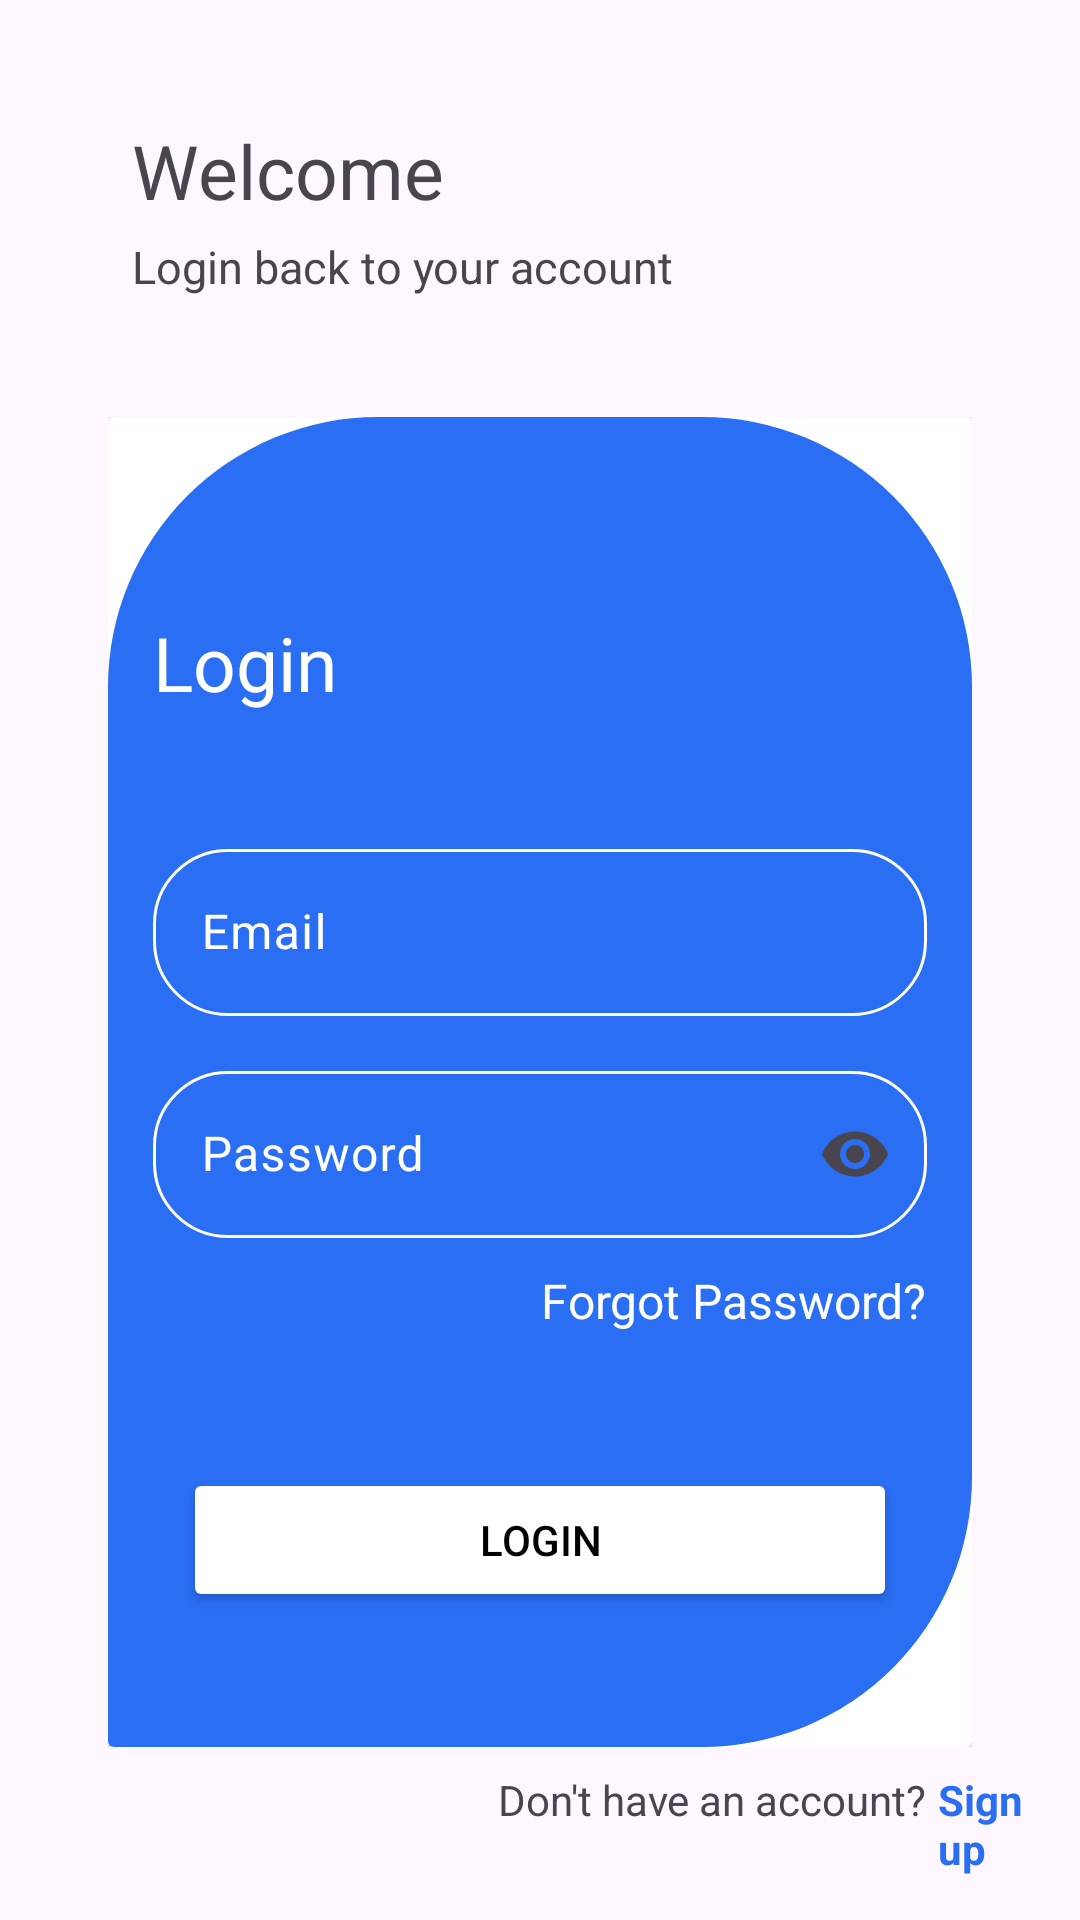

Produce the Android XML layout that renders to this screen, including the resource entries it uses.
<!-- AndroidManifest.xml: application theme Theme.LoginContent -->
<!-- res/layout/activity_login.xml -->
<?xml version="1.0" encoding="utf-8"?>
<androidx.constraintlayout.widget.ConstraintLayout xmlns:android="http://schemas.android.com/apk/res/android"
    xmlns:app="http://schemas.android.com/apk/res-auto"
    xmlns:tools="http://schemas.android.com/tools"
    android:id="@+id/main"

    android:layout_width="match_parent"
    android:layout_height="match_parent"
    tools:context=".login_and_signup.LoginActivity">

    <TextView
        android:id="@+id/welcome_tv"
        android:layout_width="wrap_content"

        android:layout_height="wrap_content"
        android:layout_marginStart="44dp"
        android:layout_marginTop="40dp"
        android:text="@string/welcome"
        android:textSize="25sp"
        app:layout_constraintStart_toStartOf="parent"
        app:layout_constraintTop_toTopOf="parent" />

    <TextView
        android:id="@+id/login_back_tv"
        android:layout_width="wrap_content"
        android:layout_height="wrap_content"
        android:layout_marginTop="5dp"
        android:layout_marginStart="44dp"
        android:text="@string/login_back"
        android:textSize="15sp"

        app:layout_constraintStart_toStartOf="parent"
        app:layout_constraintTop_toBottomOf="@+id/welcome_tv" />

    <LinearLayout
        android:layout_width="match_parent"
        android:layout_height="wrap_content"
        app:layout_constraintStart_toStartOf="parent"
        android:layout_marginTop="40dp"
        android:paddingStart="36dp"
        android:paddingEnd="36dp"
        android:id="@+id/form"
        app:layout_constraintTop_toBottomOf="@+id/login_back_tv">


        <androidx.cardview.widget.CardView
            android:layout_width="match_parent"
            android:layout_height="match_parent"
            app:cardElevation="10dp"
            >

            <LinearLayout
                android:layout_width="match_parent"
                android:layout_height="wrap_content"
                android:background="@drawable/background_sqr"
                android:orientation="vertical"
                android:paddingTop="45dp"
                android:paddingBottom="45dp"
                android:paddingLeft="15dp"
                android:paddingRight="15dp"
                >

                <TextView
                    android:id="@+id/login_tv"
                    android:layout_width="wrap_content"
                    android:layout_height="wrap_content"
                    android:layout_marginTop="20dp"
                    android:layout_marginBottom="40dp"
                    android:text="@string/login"

                    android:textColor="@color/white"
                    android:textSize="25sp" />

                <com.google.android.material.textfield.TextInputLayout
                    android:layout_width="match_parent"
                    android:layout_height="wrap_content"
                    android:textColorHint="@color/white"
                    app:boxStrokeColor="@color/white"
                    app:boxCornerRadiusBottomEnd="25dp"
                    app:boxCornerRadiusTopEnd="25dp"
                    app:boxCornerRadiusBottomStart="25dp"
                    app:endIconMode="custom"
                    app:endIconDrawable="@drawable/outline_email"
                    app:boxCornerRadiusTopStart="25dp">


                    <com.google.android.material.textfield.TextInputEditText
                        android:layout_width="match_parent"
                        android:layout_height="wrap_content"
                        android:id="@+id/loginEmailEdt"
                        android:hint="@string/email"
                        android:inputType="textEmailAddress"
                        android:textColor="@color/white"
                        android:textColorHint="@color/white"
                        />
                </com.google.android.material.textfield.TextInputLayout>

                <com.google.android.material.textfield.TextInputLayout
                    android:layout_width="match_parent"
                    android:layout_height="wrap_content"
                    android:layout_marginTop="13dp"
                    android:textColorHint="@color/white"
                    app:boxStrokeColor="@color/white"
                    app:boxCornerRadiusBottomEnd="25dp"
                    app:boxCornerRadiusTopEnd="25dp"
                    app:boxCornerRadiusBottomStart="25dp"
                    app:boxCornerRadiusTopStart="25dp"
                    app:endIconMode="password_toggle"
                    >

                    <com.google.android.material.textfield.TextInputEditText
                        android:layout_width="match_parent"
                        android:layout_height="wrap_content"
                        android:id="@+id/loginPswdEdt"
                        android:hint="@string/password"
                        android:inputType="textPassword" />
                </com.google.android.material.textfield.TextInputLayout>

                <TextView
                    android:id="@+id/forget_pswd_tv"
                    android:layout_width="wrap_content"
                    android:layout_height="wrap_content"
                    android:layout_marginTop="10dp"
                    android:layout_marginBottom="30dp"
                    android:text="@string/forget_pswd"
                    android:layout_gravity="end"
                    android:textColor="@color/white"
                    android:textSize="16sp" />
                <Button
                    android:layout_width="match_parent"
                    android:layout_height="wrap_content"
                    android:id="@+id/loginBtn"
                    android:layout_marginStart="10dp"
                    android:layout_marginTop="15dp"
                    android:layout_marginEnd="10dp"
                    android:backgroundTint="@color/white"
                    android:text="@string/login"
                    android:textColor="@color/black" />
            </LinearLayout>



        </androidx.cardview.widget.CardView>



    </LinearLayout>

    <LinearLayout
        android:layout_width="match_parent"
        android:layout_height="wrap_content"
        android:orientation="horizontal"
        android:layout_marginTop="8dp"
        app:layout_constraintStart_toStartOf="parent"
        app:layout_constraintTop_toBottomOf="@+id/form"

        >

        <TextView
            android:layout_width="0dp"
            android:layout_height="wrap_content"
            android:layout_weight="7"
            android:text="@string/don_t_have_an_account"
            android:textAlignment="textEnd"

            />
        <TextView
            android:id="@+id/signup_tv"
            android:layout_width="0dp"
            android:layout_height="wrap_content"
            android:text="@string/signup"
            android:layout_weight="1"
            android:padding="0dp"
            android:textStyle="bold"
            android:textColor="#2A6EF4"
            android:layout_marginStart="4dp"
            android:layout_marginEnd="3dp"
            />

    </LinearLayout>



</androidx.constraintlayout.widget.ConstraintLayout>
<!-- resources referenced by this layout -->
<resources>
  <color name="black">#FF000000</color>
  <color name="white">#FFFFFFFF</color>
  <!-- drawable background_sqr (drawable) -->
  <?xml version="1.0" encoding="utf-8"?>
  <selector xmlns:android="http://schemas.android.com/apk/res/android">
      <item>
          <shape xmlns:android="http://schemas.android.com/apk/res/android"
              android:padding="10dp"
              android:shape="rectangle" >
  
          <solid android:color="#2A6EF4" />
  
  
          <corners android:bottomRightRadius="90dp"
                  android:topLeftRadius="90dp"
                  android:topRightRadius="90dp"
              />
          </shape>
  
      </item>
  </selector>
  <string name="don_t_have_an_account">Don\'t have an account?</string>
  <string name="email">Email</string>
  <string name="forget_pswd">Forgot Password?</string>
  <string name="login">Login</string>
  <string name="login_back">Login back to your account</string>
  <string name="password">Password</string>
  <string name="signup">Sign up</string>
  <string name="welcome">Welcome</string>
  <style name="Theme.LoginContent" parent="Base.Theme.LoginContent" />
  <style name="Base.Theme.LoginContent" parent="Theme.Material3.DayNight.NoActionBar">
          
          
      </style>
</resources>
